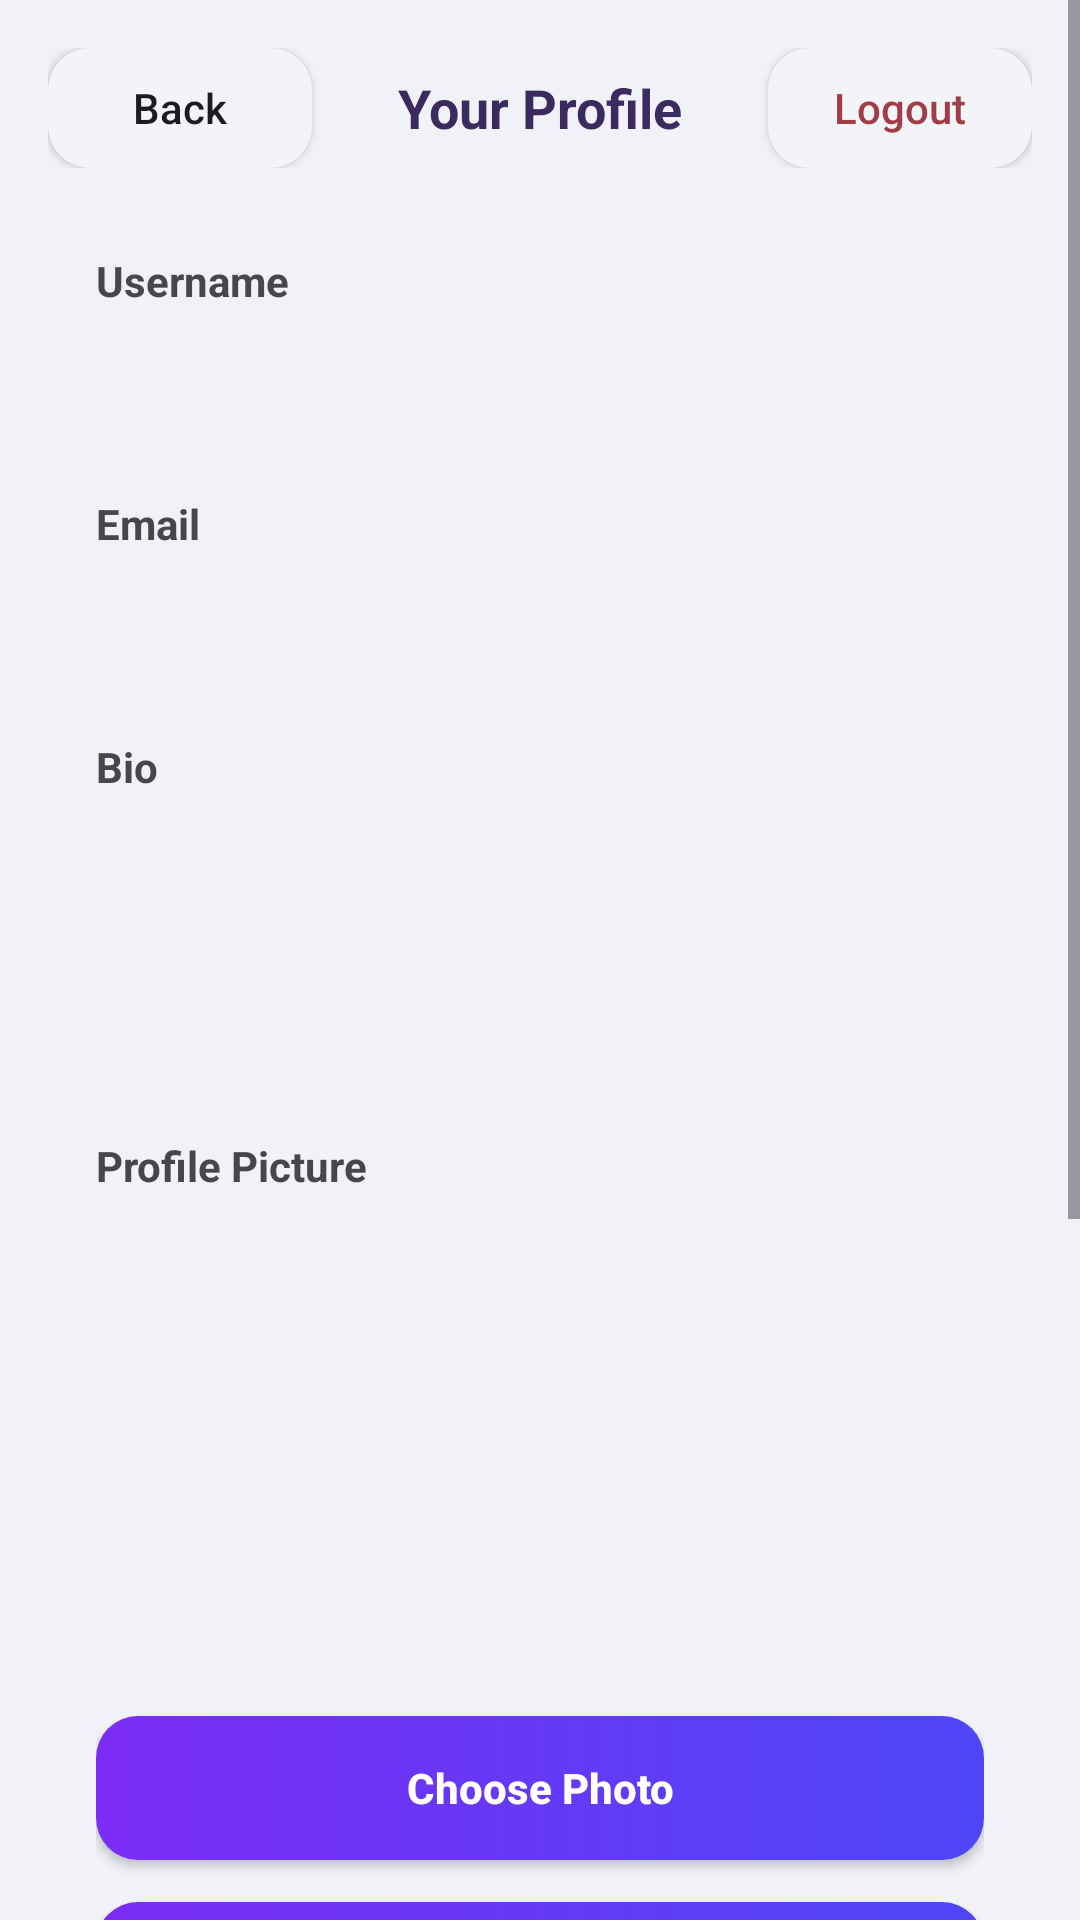

Produce the Android XML layout that renders to this screen, including the resource entries it uses.
<!-- AndroidManifest.xml: application theme Theme.WhisperWall -->
<!-- res/layout/activity_profile_feature.xml -->
<?xml version="1.0" encoding="utf-8"?>
<ScrollView xmlns:android="http://schemas.android.com/apk/res/android"
    android:layout_width="match_parent"
    android:layout_height="match_parent"
    android:background="#F0F2F8"
    android:fillViewport="true">

    <LinearLayout
        android:layout_width="match_parent"
        android:layout_height="wrap_content"
        android:orientation="vertical"
        android:padding="16dp">

        <LinearLayout
            android:layout_width="match_parent"
            android:layout_height="wrap_content"
            android:orientation="horizontal"
            android:gravity="center_vertical">

            <Button
                android:id="@+id/btnBack"
                android:layout_width="wrap_content"
                android:layout_height="40dp"
                android:text="Back"
                android:textAllCaps="false"
                android:background="@drawable/bg_input_field" />

            <TextView
                android:layout_width="0dp"
                android:layout_height="wrap_content"
                android:layout_weight="1"
                android:gravity="center"
                android:text="Your Profile"
                android:textSize="18sp"
                android:textStyle="bold"
                android:textColor="#3A2A5D" />

            <Button
                android:id="@+id/btnLogout"
                android:layout_width="wrap_content"
                android:layout_height="40dp"
                android:text="Logout"
                android:textAllCaps="false"
                android:background="@drawable/bg_input_field"
                android:textColor="#A03D46" />
        </LinearLayout>

        <LinearLayout
            android:layout_width="match_parent"
            android:layout_height="wrap_content"
            android:layout_marginTop="12dp"
            android:orientation="vertical"
            android:padding="16dp"
            android:background="@drawable/bg_card">

            <TextView
                android:layout_width="wrap_content"
                android:layout_height="wrap_content"
                android:text="Username"
                android:textStyle="bold" />

            <EditText
                android:id="@+id/etUsername"
                android:layout_width="match_parent"
                android:layout_height="48dp"
                android:layout_marginTop="4dp"
                android:background="@drawable/bg_input_field" />

            <TextView
                android:layout_width="wrap_content"
                android:layout_height="wrap_content"
                android:layout_marginTop="10dp"
                android:text="Email"
                android:textStyle="bold" />

            <EditText
                android:id="@+id/etEmail"
                android:layout_width="match_parent"
                android:layout_height="48dp"
                android:layout_marginTop="4dp"
                android:inputType="textEmailAddress"
                android:background="@drawable/bg_input_field" />

            <TextView
                android:layout_width="wrap_content"
                android:layout_height="wrap_content"
                android:layout_marginTop="10dp"
                android:text="Bio"
                android:textStyle="bold" />

            <EditText
                android:id="@+id/etBio"
                android:layout_width="match_parent"
                android:layout_height="100dp"
                android:layout_marginTop="4dp"
                android:gravity="top"
                android:background="@drawable/bg_input_field" />

            <TextView
                android:layout_width="wrap_content"
                android:layout_height="wrap_content"
                android:layout_marginTop="10dp"
                android:text="Profile Picture"
                android:textStyle="bold" />

            <ImageView
                android:id="@+id/ivProfilePicture"
                android:layout_width="match_parent"
                android:layout_height="160dp"
                android:layout_marginTop="4dp"
                android:background="@drawable/bg_input_field"
                android:scaleType="centerCrop"
                android:contentDescription="Profile picture preview" />

            <Button
                android:id="@+id/btnPickProfilePicture"
                android:layout_width="match_parent"
                android:layout_height="48dp"
                android:layout_marginTop="10dp"
                android:text="Choose Photo"
                android:textAllCaps="false"
                android:textStyle="bold"
                android:textColor="#FFFFFF"
                android:background="@drawable/bg_button_purple" />

            <Button
                android:id="@+id/btnSave"
                android:layout_width="match_parent"
                android:layout_height="48dp"
                android:layout_marginTop="14dp"
                android:text="Save Profile"
                android:textAllCaps="false"
                android:textStyle="bold"
                android:textColor="#FFFFFF"
                android:background="@drawable/bg_button_purple" />
        </LinearLayout>

        <LinearLayout
            android:layout_width="match_parent"
            android:layout_height="wrap_content"
            android:layout_marginTop="12dp"
            android:orientation="vertical"
            android:padding="16dp"
            android:background="@drawable/bg_card">

            <TextView
                android:layout_width="wrap_content"
                android:layout_height="wrap_content"
                android:text="Change Password"
                android:textSize="16sp"
                android:textStyle="bold" />

            <EditText
                android:id="@+id/etCurrentPassword"
                android:layout_width="match_parent"
                android:layout_height="48dp"
                android:layout_marginTop="8dp"
                android:hint="Current password"
                android:inputType="textPassword"
                android:background="@drawable/bg_input_field" />

            <EditText
                android:id="@+id/etNewPassword"
                android:layout_width="match_parent"
                android:layout_height="48dp"
                android:layout_marginTop="8dp"
                android:hint="New password"
                android:inputType="textPassword"
                android:background="@drawable/bg_input_field" />

            <EditText
                android:id="@+id/etConfirmPassword"
                android:layout_width="match_parent"
                android:layout_height="48dp"
                android:layout_marginTop="8dp"
                android:hint="Confirm new password"
                android:inputType="textPassword"
                android:background="@drawable/bg_input_field" />

            <Button
                android:id="@+id/btnChangePassword"
                android:layout_width="match_parent"
                android:layout_height="48dp"
                android:layout_marginTop="12dp"
                android:text="Update Password"
                android:textAllCaps="false"
                android:textStyle="bold"
                android:textColor="#FFFFFF"
                android:background="@drawable/bg_button_purple" />
        </LinearLayout>

        <TextView
            android:id="@+id/tvStatus"
            android:layout_width="match_parent"
            android:layout_height="wrap_content"
            android:layout_marginTop="12dp"
            android:textColor="#B3261E"
            android:visibility="gone" />
    </LinearLayout>
</ScrollView>
<!-- resources referenced by this layout -->
<resources>
  <!-- drawable bg_button_purple (drawable) -->
  <?xml version="1.0" encoding="utf-8"?>
  <selector xmlns:android="http://schemas.android.com/apk/res/android">
      <item android:state_pressed="true">
          <shape android:shape="rectangle">
              <gradient
                  android:angle="0"
                  android:startColor="#6F2EF7"
                  android:endColor="#4E46F6" />
              <corners android:radius="14dp" />
          </shape>
      </item>
      <item>
          <shape android:shape="rectangle">
              <gradient
                  android:angle="0"
                  android:startColor="#7C2CF5"
                  android:endColor="#4E46F6" />
              <corners android:radius="14dp" />
          </shape>
      </item>
  </selector>
  <!-- drawable bg_input_field (drawable) -->
  <?xml version="1.0" encoding="utf-8"?>
  <shape xmlns:android="http://schemas.android.com/apk/res/android"
      android:shape="rectangle">
      <solid android:color="#F3F4F8" />
      <corners android:radius="14dp" />
  </shape>
  <style name="Theme.WhisperWall" parent="Base.Theme.WhisperWall" />
  <style name="Base.Theme.WhisperWall" parent="Theme.Material3.DayNight.NoActionBar">
          <item name="colorPrimary">#6C3CE1</item>
          <item name="colorPrimaryVariant">#5A2DBF</item>
          <item name="colorOnPrimary">#FFFFFF</item>
          <item name="android:windowBackground">#F0F2F8</item>
      </style>
</resources>
